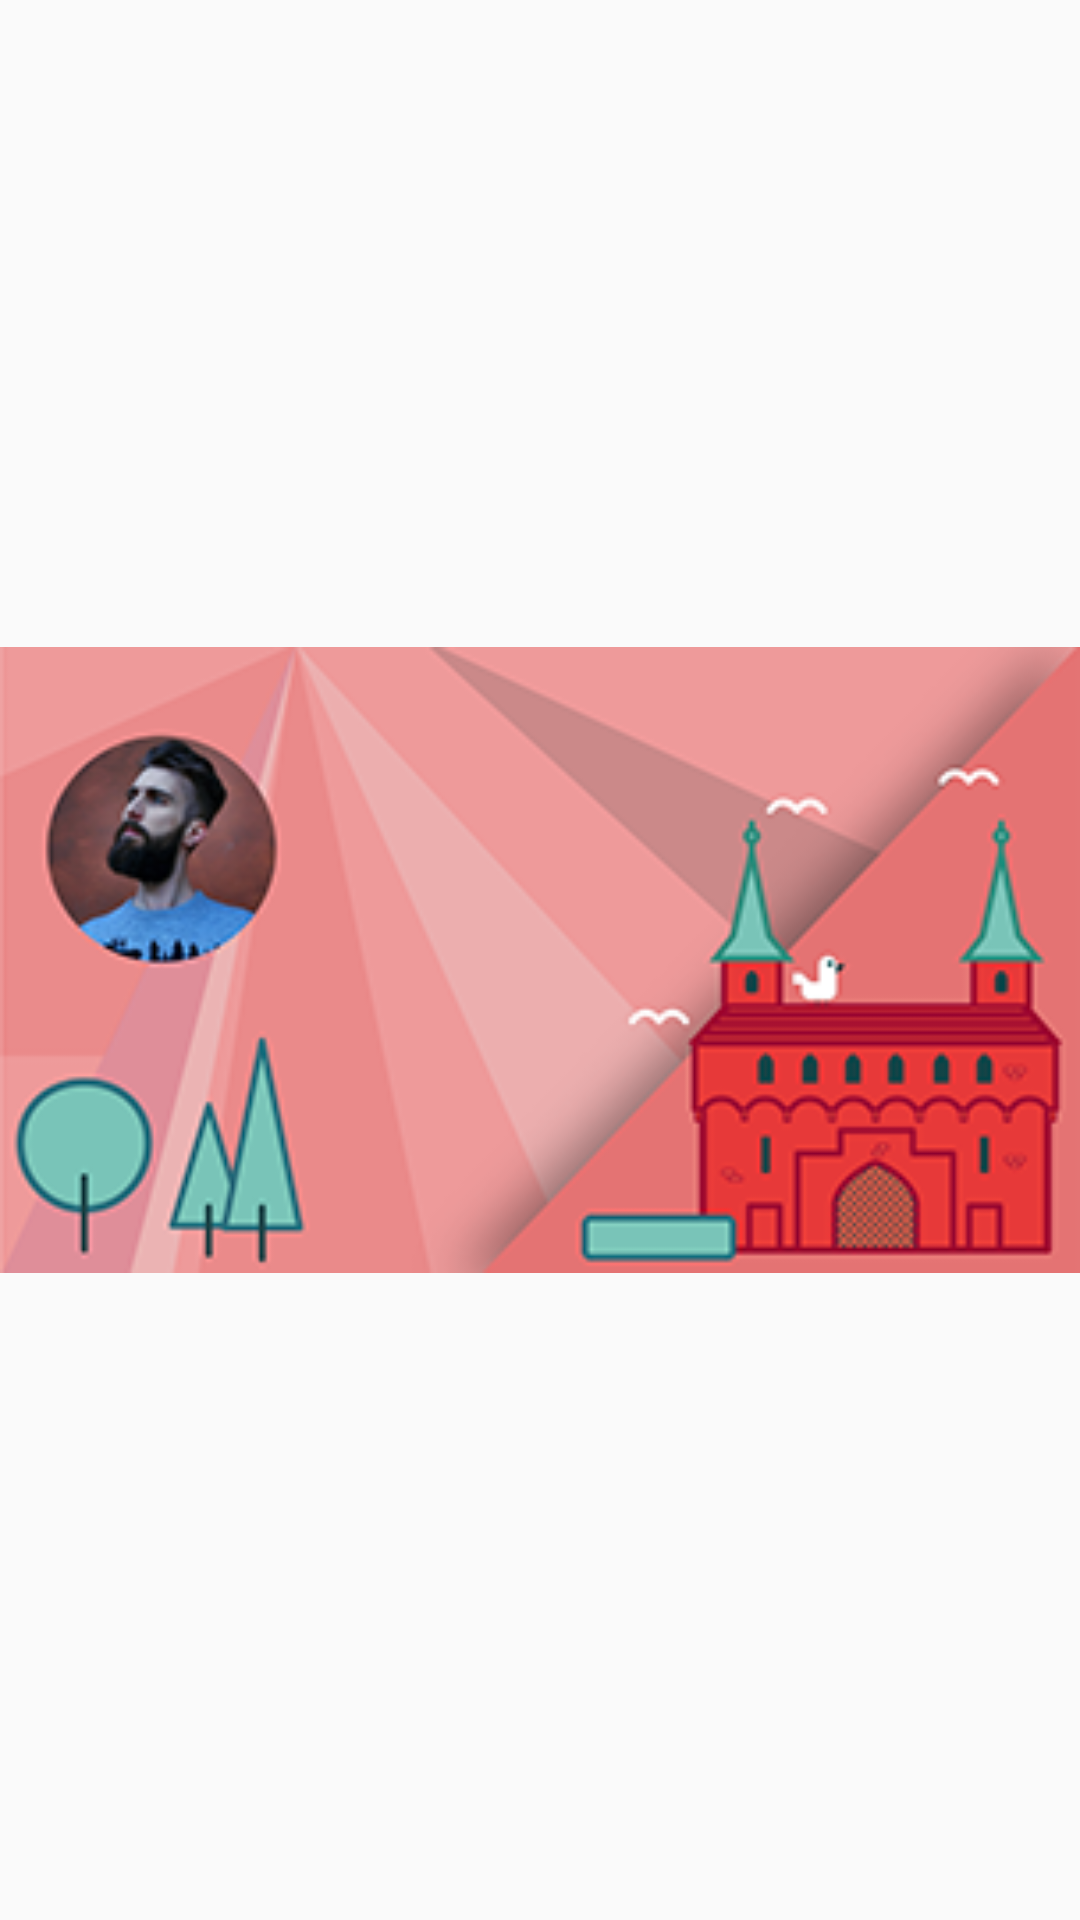

This screen was rendered from an Android layout file. Write that file and the resources it references.
<!-- AndroidManifest.xml: application theme AppTheme -->
<!-- res/layout/activity_main_material_header.xml -->
<?xml version="1.0" encoding="utf-8"?>
<RelativeLayout xmlns:android="http://schemas.android.com/apk/res/android"
    android:layout_width="match_parent"
    android:layout_height="158dp"
    android:orientation="vertical">

    <ImageView
        android:layout_width="match_parent"
        android:layout_height="match_parent"
        android:src="@drawable/menu_header"/>

</RelativeLayout>
<!-- resources referenced by this layout -->
<resources>
  <!-- drawable menu_header: png bitmap (drawable, 40929 bytes) -->
  <style name="AppTheme" parent="Theme.AppCompat.Light.DarkActionBar">
          
          <item name="windowActionBar">false</item>
          <item name="windowNoTitle">true</item>
          <item name="colorPrimary">@color/colorPrimary</item>
          <item name="colorPrimaryDark">@color/colorPrimaryDark</item>
          <item name="colorAccent">@color/colorAccent</item>
      </style>
  <color name="colorPrimary">#3F51B5</color>
  <color name="colorPrimaryDark">#303F9F</color>
  <color name="colorAccent">#FF4081</color>
</resources>
